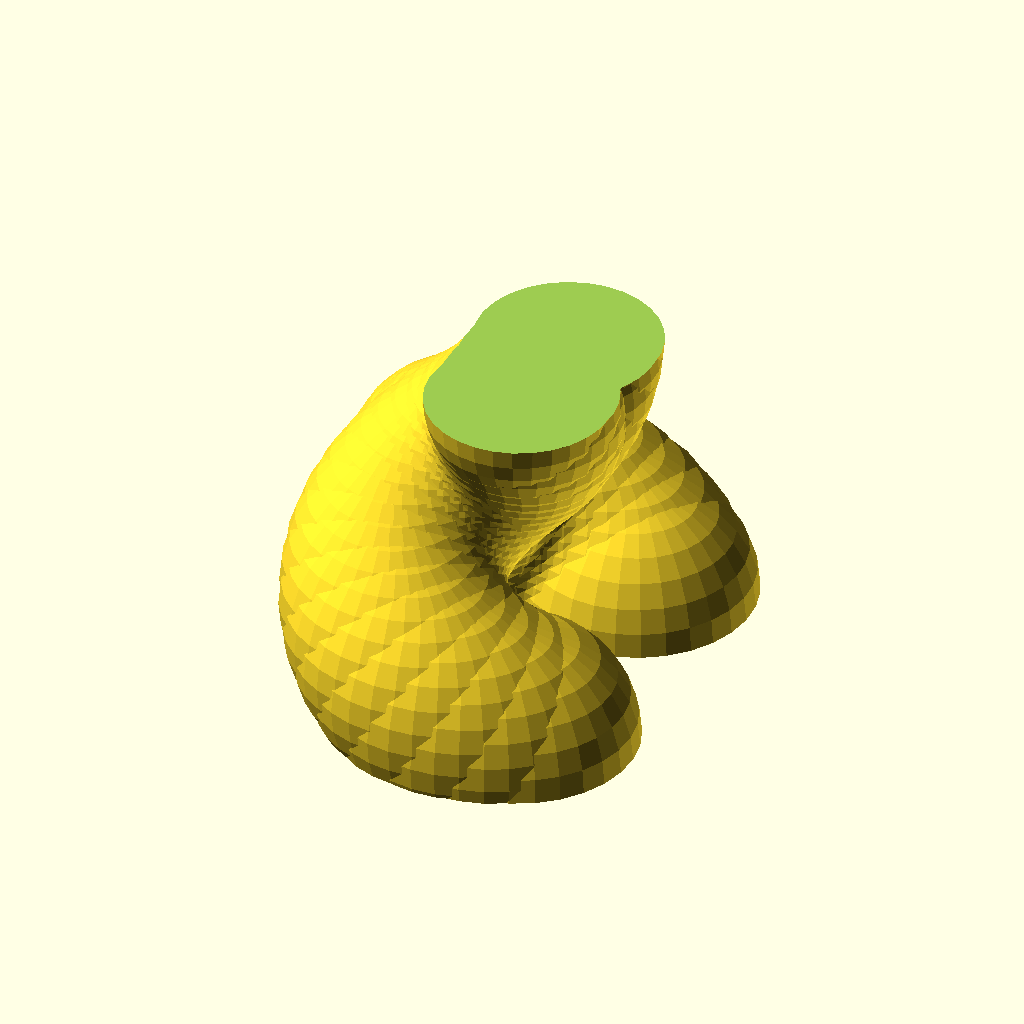
Cell 1: the model at its default parameters.
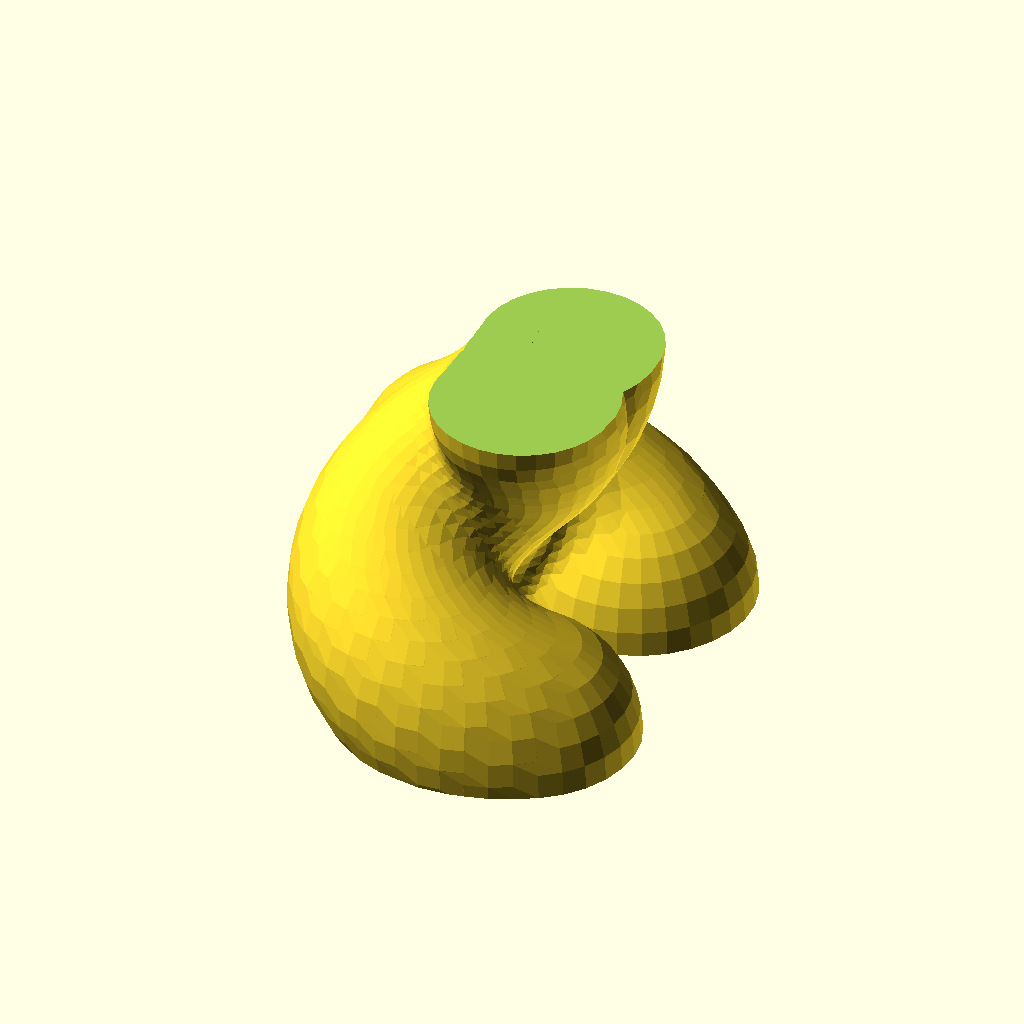
Cell 2: the same model with node_mode = 1.
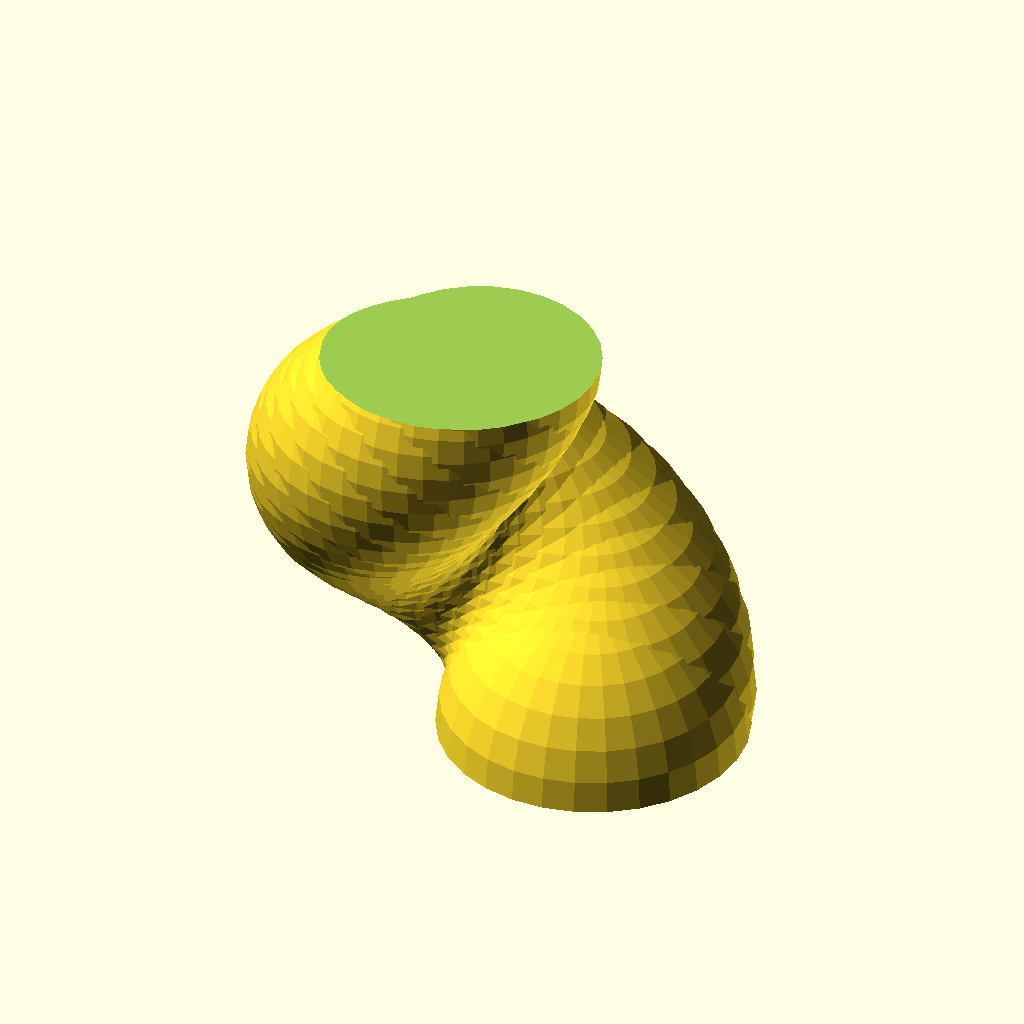
Cell 3 — pair_mode set to 0, the other parameters unchanged.
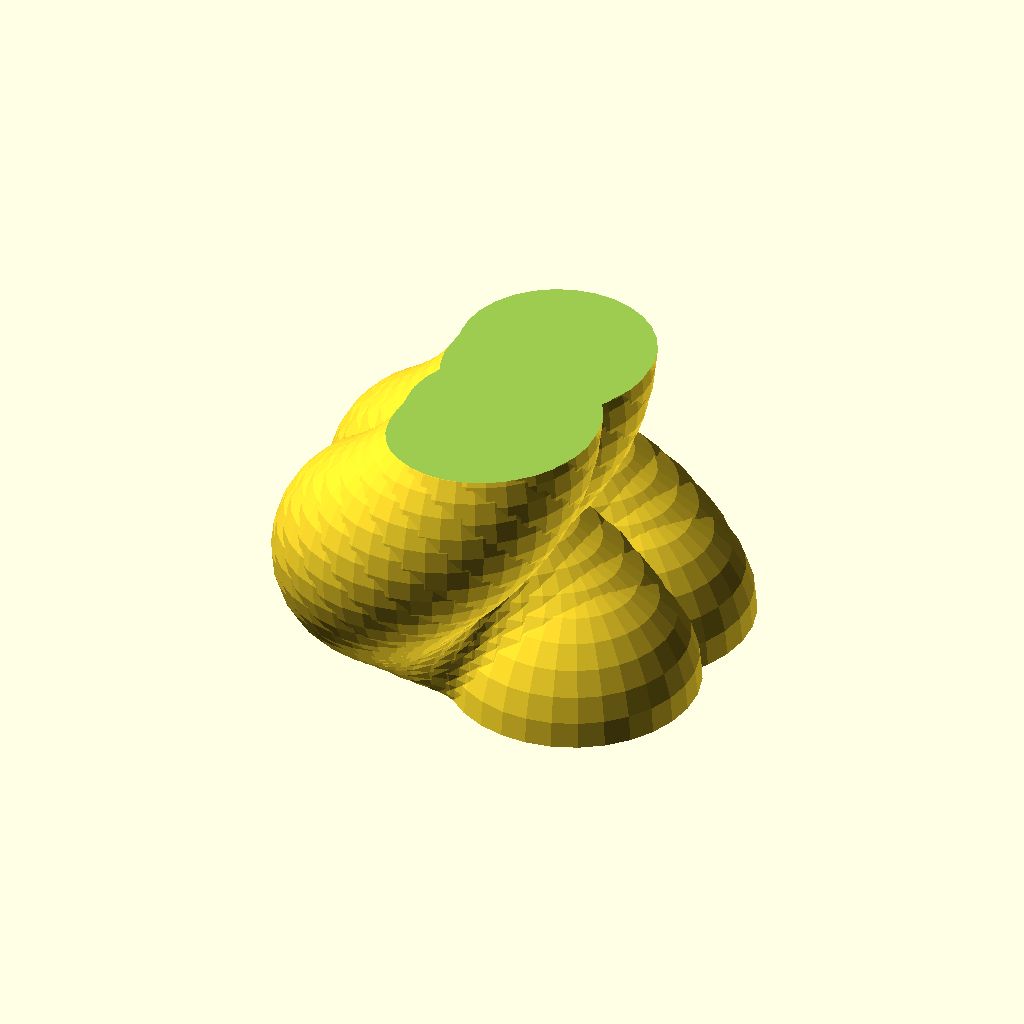
Cell 4 — x_mirror set to 0, the other parameters unchanged.
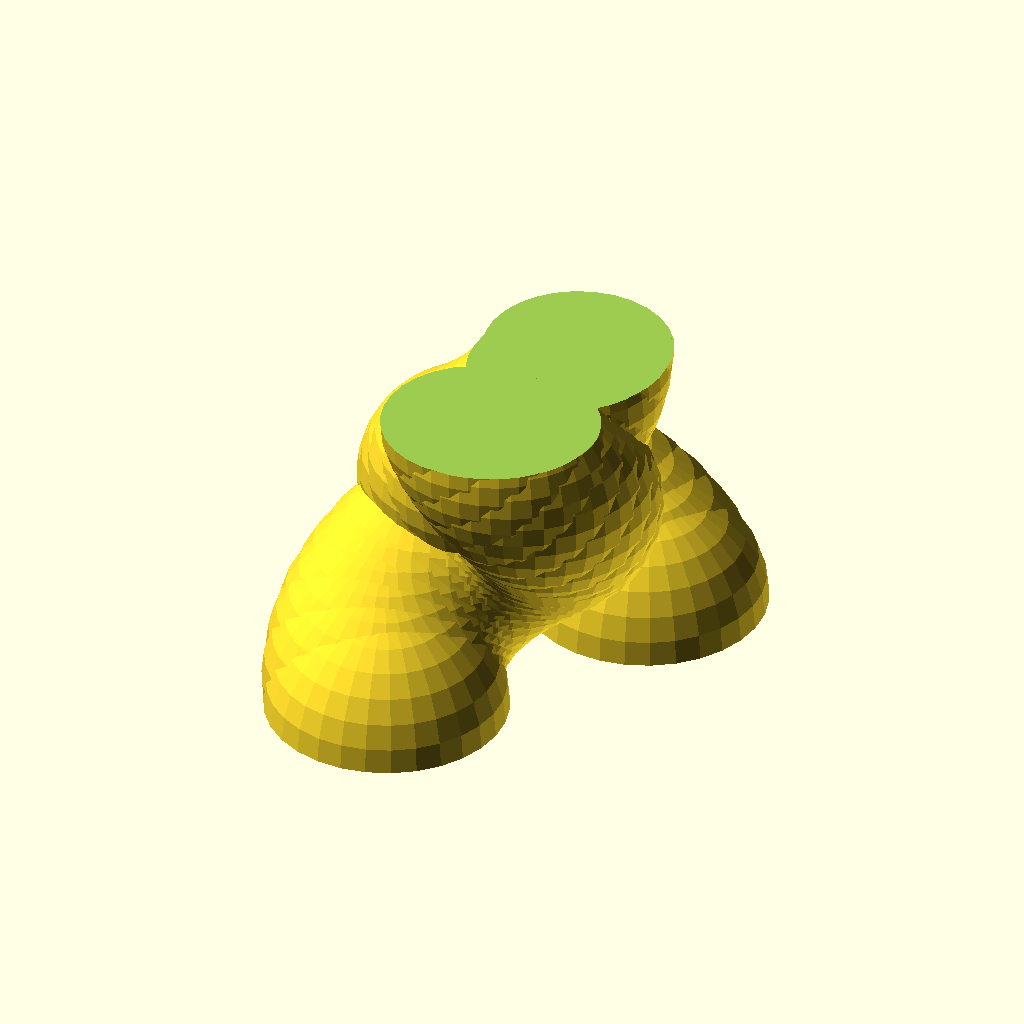
Cell 5 — y_mirror set to 1, the other parameters unchanged.
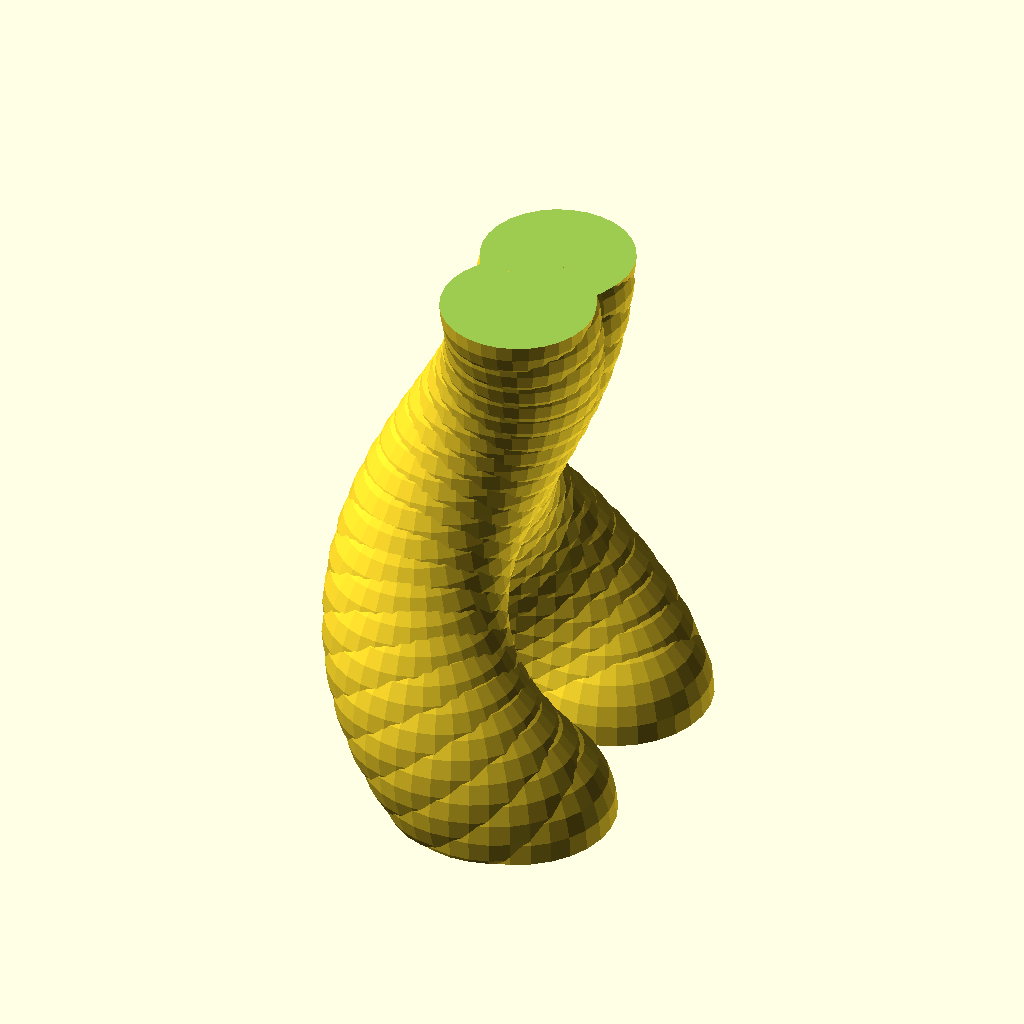
Cell 6: the same model with height = 100.
The same orthographic view direction (rotation 55°, 0°, 25°; colour scheme Cornfield) for every cell, with the view re-fitted per cell, so scale and position can differ between cells.
The OpenSCAD source (linux/system/library/openscad/0638_Customizable_Conjoined_Spiral_Vase.scad):
// [FL_INDEX: keywords="openscad, 3d_parametric, Customizable_Conjoined_Spiral_Vase, csg_solid" | COT="Parametric OpenSCAD design from 3DCodeverse"]
// Title: Customizable Conjoined Spiral Vase

/* [Spiral] */

// Spiral vase height (mm).
height = 50;

// Total rotation of spiral from base to top (degrees).
twist = 310;

// Offset from axis at the base of the spiral (mm).
initial_spoke_radius = 16;

// Offset from axis at the top of the spiral (mm).
final_spoke_radius = 6;

// Radius of nodes at the base of the spiral (mm).
initial_node_radius = 18;

// Radius of nodes at the top of the spiral (mm).
final_node_radius = 14;

/* [Resolution] */

// Number of nodes comprising spiral. Smaller values produce a more segmented appearance.
spiral_steps = 24;

// Number of facets in 360 degrees. Larger values produce smoother surfaces but are slower to calculate.
sphere_resolution = 30;

// Represent spiral as individual spherical nodes or continuous tubular convex hull. Tubular mode is much slower to calculate.
node_mode = 0; // [0:Spherical, 1:Tubular]

/* [Pair Mode] */

// Enable pair mode to combine two instances of the spiral to generate more complex forms.
pair_mode = 1; // [0:Off, 1:On]

// X separation between central axes (mm).
x_gap = 0;

// Y separation between central axes (mm).
y_gap = 18;

// Rotation of each instance around its central axis (degrees). Applied before mirroring.
rotation = 45;

// Mirror instances across the X axis.
x_mirror = 1; // [0:Off, 1:On]

// Mirror instances across the Y axis.
y_mirror = 0; // [0:Off, 1:On]

/* [Hidden] */

$fn = sphere_resolution;

spoke_radius_step = (final_spoke_radius - initial_spoke_radius) / (spiral_steps - 1);
node_radius_step = (final_node_radius - initial_node_radius) / (spiral_steps - 1);
spoke_angle_step = twist / (spiral_steps - 1);
height_step = height / (spiral_steps - 1);

function x(r, a) = r * cos(a);
function y(r, a) = r * sin(a);

if (pair_mode == 1) {
	union() {
		translate([x_gap/2, y_gap/2, 0])
		rotate([0, 0, rotation])
		SpiralBlob();

		translate([-x_gap/2, -y_gap/2, 0])
		mirror([y_mirror, x_mirror, 0])
		rotate([0, 0, rotation])
		SpiralBlob();
	}
} else {
	SpiralBlob();
}

// Just a helper to illustrate spiral structure
module SpiralFrame() {
	
	// axis
	cylinder(r=1, h=height);
	
	// spokes
	for (i = [0 : spiral_steps - 1]) {
		translate([0, 0, i * height_step])
		rotate([0, 90, i * spoke_angle_step])
		cylinder(r=1, h=i * spoke_radius_step + initial_spoke_radius);
	}
}

// Chop the top and bottom off a raw spiral blob to make flat surfaces
module SpiralBlob() {
	//SpiralFrame();
	difference() {
		RawSpiralBlob();
	
		assign(
				bottom_chop = abs(initial_spoke_radius) + initial_node_radius,
				top_chop = abs(final_spoke_radius) + final_node_radius) {
	
	 		translate([0, 0, -initial_node_radius/2])
			cube([3 * bottom_chop, 3 * bottom_chop, initial_node_radius], center=true);
	
			translate([0, 0, height + (final_node_radius/2)])
			cube([3 * top_chop, 3 * top_chop, final_node_radius], center=true);
		}
	}
}

// A form comprised of blobs arranged in a spiral around the z axis
module RawSpiralBlob() {
	union() {
		if (node_mode == 1) {
			// Comprised either of convex hull segments representing each node pair...
			for (i = [0 : spiral_steps - 2]) {
				BlobHull(
						i,
						spoke_radius_step, initial_spoke_radius,
						spoke_angle_step,
						height_step,
						node_radius_step, initial_node_radius);
			}
		}
		else {
			// ...or simply a sphere representing each spiral node.
			for (i = [0 : spiral_steps - 1]) {
				BlobNode(
						i * spoke_radius_step + initial_spoke_radius,
						i * spoke_angle_step,
						i * height_step,
						i * node_radius_step + initial_node_radius);				
			}
		}
	}
}

// The tubular convex hull connecting two successive blob nodes
module BlobHull(i, spoke_radius_step, initial_spoke_radius, spoke_angle_step, height_step, node_radius_step, initial_node_radius) {
	hull() {
		BlobNode(
				i * spoke_radius_step + initial_spoke_radius,
				i * spoke_angle_step,
				i * height_step,
				i * node_radius_step + initial_node_radius);
		BlobNode(
				(i + 1) * spoke_radius_step + initial_spoke_radius,
				(i + 1) * spoke_angle_step,
				(i + 1) * height_step,
				(i + 1) * node_radius_step + initial_node_radius);
	}
}

// A single blob node (a sphere)
module BlobNode(spoke_radius, spoke_angle, spoke_height, node_radius) {
	translate([
			x(spoke_radius, spoke_angle),
			y(spoke_radius, spoke_angle),
			spoke_height])
	sphere(r=node_radius);
}
Customizer parameters (derived from the source; name, type, default, range or options):
height: number, default 50
twist: number, default 310
initial_spoke_radius: number, default 16
final_spoke_radius: number, default 6
initial_node_radius: number, default 18
final_node_radius: number, default 14
spiral_steps: number, default 24
sphere_resolution: number, default 30
node_mode: number, default 0, options 0, 1
pair_mode: number, default 1, options 0, 1
x_gap: number, default 0
y_gap: number, default 18
rotation: number, default 45
x_mirror: number, default 1, options 0, 1
y_mirror: number, default 0, options 0, 1
